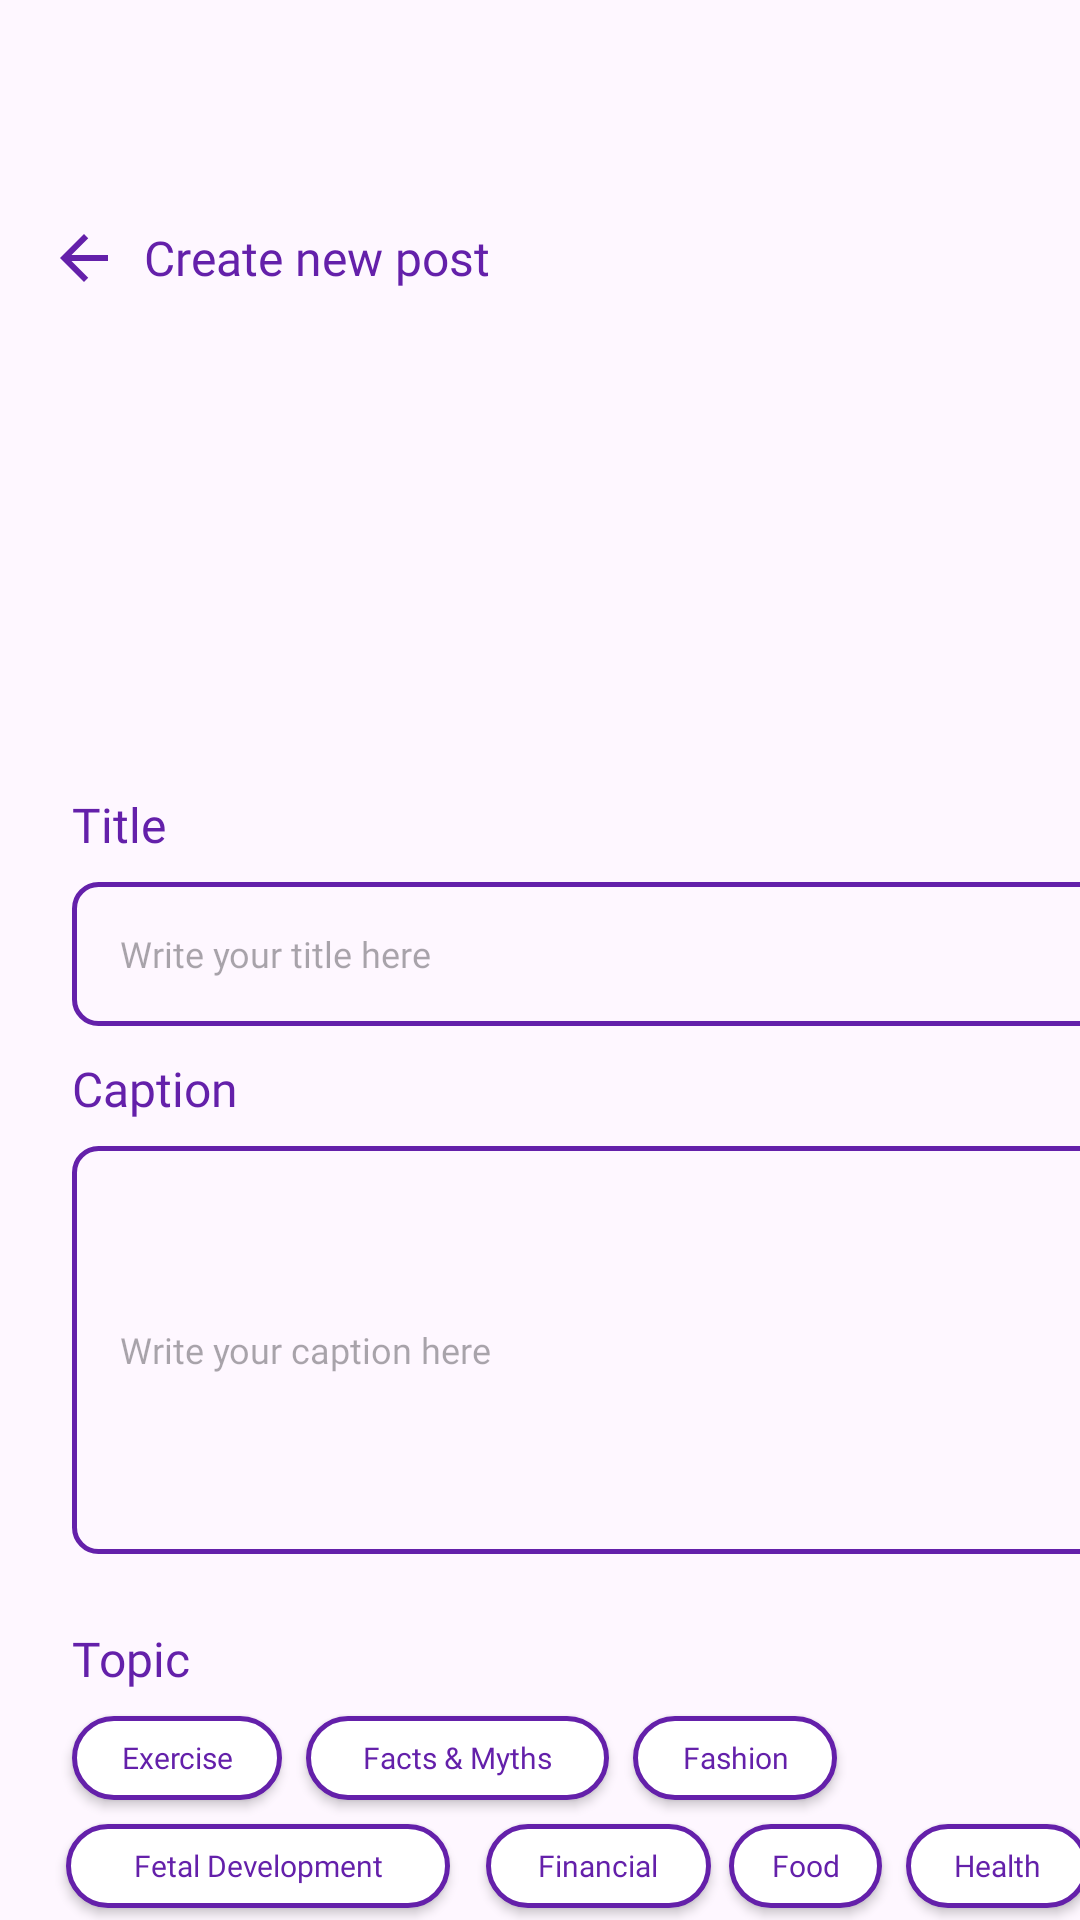

Write the Android layout XML for this screen, with the resource values it uses.
<!-- AndroidManifest.xml: application theme Theme.Raon -->
<!-- res/layout/fragment_create_new_post.xml -->
<FrameLayout xmlns:android="http://schemas.android.com/apk/res/android"
    xmlns:tools="http://schemas.android.com/tools"
    android:layout_width="match_parent"
    android:layout_height="match_parent"
    tools:context="com.example.stuntcare.CreateNewPostFragment">


    <TextView
        android:id="@+id/textView37"
        android:layout_width="134dp"
        android:layout_height="22dp"
        android:layout_marginTop="75dp"
        android:layout_marginStart="48dp"
        android:text="Create new post"
        android:textColor="@color/text_color_register"
        android:textSize="16sp"
        android:fontFamily="@font/poppins_bold"/>

    <TextView
        android:id="@+id/textView40"
        android:layout_width="34dp"
        android:layout_height="22dp"
        android:layout_marginTop="264dp"
        android:layout_marginStart="24dp"
        android:text="Title "
        android:textColor="@color/text_color_register"
        android:textSize="16sp"
        android:fontFamily="@font/poppins_medium"/>

    <TextView
        android:id="@+id/textView41"
        android:layout_width="65dp"
        android:layout_height="22dp"
        android:layout_marginTop="352dp"
        android:layout_marginStart="24dp"
        android:text="Caption "
        android:textColor="@color/text_color_register"
        android:textSize="16sp"
        android:fontFamily="@font/poppins_medium"/>

    <EditText
        android:id="@+id/editTextText6"
        android:layout_width="345dp"
        android:layout_height="48dp"
        android:layout_marginStart="24dp"
        android:layout_marginTop="294dp"
        android:ems="10"
        android:background="@drawable/border_caption"
        android:fontFamily="@font/poppins_semibold"
        android:hint="Write your title here"
        android:inputType="text"
        android:paddingStart="16dp"
        android:paddingTop="16dp"
        android:paddingEnd="16dp"
        android:paddingBottom="16dp"
        android:textColor="@color/text_color_register"
        android:textSize="12sp" />

    <EditText
        android:id="@+id/editTextText7"
        android:layout_width="345dp"
        android:layout_height="136dp"
        android:layout_marginStart="24dp"
        android:layout_marginTop="382dp"
        android:background="@drawable/border_caption"
        android:ems="10"
        android:fontFamily="@font/poppins_semibold"
        android:hint="Write your caption here"
        android:inputType="text"
        android:paddingStart="16dp"
        android:paddingTop="16dp"
        android:paddingEnd="16dp"
        android:paddingBottom="16dp"
        android:textAlignment="inherit"
        android:textSize="12sp" />

    <TextView
        android:id="@+id/textView42"
        android:layout_width="44dp"
        android:layout_height="22dp"
        android:layout_marginTop="542dp"
        android:layout_marginStart="24dp"
        android:text="Topic"
        android:textColor="@color/text_color_register"
        android:textSize="16sp"
        android:fontFamily="@font/poppins_medium"/>

    <androidx.appcompat.widget.AppCompatButton
        android:id="@+id/button12"
        android:layout_width="345dp"
        android:layout_height="46dp"
        android:layout_marginStart="24dp"
        android:layout_marginTop="740dp"
        android:background="@drawable/border2"
        android:backgroundTint="@color/text_color_register"
        android:text="Post"
        android:textColor="@color/white"
        android:fontFamily="@font/poppins_bold"
        android:textAllCaps="false"/>

    <androidx.appcompat.widget.AppCompatButton
        android:id="@+id/btnTopic1"
        android:layout_width="70dp"
        android:layout_height="28dp"
        android:layout_marginTop="572dp"
        android:layout_marginStart="24dp"
        android:background="@drawable/border"
        android:fontFamily="@font/poppins_bold"
        android:textSize="10sp"
        android:text="Exercise"
        android:textAllCaps="false"
        android:textColor="@color/text_color_register" />

    <androidx.appcompat.widget.AppCompatButton
        android:id="@+id/btnTopic2"
        android:layout_width="101dp"
        android:layout_height="28dp"
        android:layout_marginTop="572dp"
        android:layout_marginStart="102dp"
        android:background="@drawable/border"
        android:fontFamily="@font/poppins_bold"
        android:textSize="10sp"
        android:text="@string/factMyths"
        android:textAllCaps="false"
        android:textColor="@color/text_color_register" />

    <androidx.appcompat.widget.AppCompatButton
        android:id="@+id/btnTopic3"
        android:layout_width="68dp"
        android:layout_height="28dp"
        android:layout_marginTop="572dp"
        android:layout_marginStart="211dp"
        android:background="@drawable/border"
        android:fontFamily="@font/poppins_bold"
        android:textSize="10sp"
        android:text="Fashion"
        android:textAllCaps="false"
        android:textColor="@color/text_color_register" />

    <androidx.appcompat.widget.AppCompatButton
        android:id="@+id/btnTopic4"
        android:layout_width="128dp"
        android:layout_height="28dp"
        android:layout_marginTop="608dp"
        android:layout_marginStart="22dp"
        android:background="@drawable/border"
        android:fontFamily="@font/poppins_bold"
        android:textSize="10sp"
        android:text="Fetal Development"
        android:textAllCaps="false"
        android:textColor="@color/text_color_register" />

    <androidx.appcompat.widget.AppCompatButton
        android:id="@+id/btnTopic5"
        android:layout_width="75dp"
        android:layout_height="28dp"
        android:layout_marginTop="608dp"
        android:layout_marginStart="162dp"
        android:background="@drawable/border"
        android:fontFamily="@font/poppins_bold"
        android:textSize="10sp"
        android:text="Financial"
        android:textAllCaps="false"
        android:textColor="@color/text_color_register" />

    <androidx.appcompat.widget.AppCompatButton
        android:id="@+id/btnTopic6"
        android:layout_width="51dp"
        android:layout_height="28dp"
        android:layout_marginTop="608dp"
        android:layout_marginStart="243dp"
        android:background="@drawable/border"
        android:fontFamily="@font/poppins_bold"
        android:textSize="10sp"
        android:text="Food"
        android:textAllCaps="false"
        android:textColor="@color/text_color_register" />

    <androidx.appcompat.widget.AppCompatButton
        android:id="@+id/btnTopic7"
        android:layout_width="61dp"
        android:layout_height="28dp"
        android:layout_marginTop="608dp"
        android:layout_marginStart="302dp"
        android:background="@drawable/border"
        android:fontFamily="@font/poppins_bold"
        android:textSize="10sp"
        android:text="Health"
        android:textAllCaps="false"
        android:textColor="@color/text_color_register" />

    <androidx.appcompat.widget.AppCompatButton
        android:id="@+id/btnTopic8"
        android:layout_width="95dp"
        android:layout_height="28dp"
        android:layout_marginTop="644dp"
        android:layout_marginStart="24dp"
        android:background="@drawable/border"
        android:fontFamily="@font/poppins_bold"
        android:textSize="10sp"
        android:text="Inspirational"
        android:textAllCaps="false"
        android:textColor="@color/text_color_register" />

    <androidx.appcompat.widget.AppCompatButton
        android:id="@+id/btnTopic9"
        android:layout_width="73dp"
        android:layout_height="28dp"
        android:layout_marginTop="644dp"
        android:layout_marginStart="127dp"
        android:background="@drawable/border"
        android:fontFamily="@font/poppins_bold"
        android:textSize="10sp"
        android:text="Nutrition"
        android:textAllCaps="false"
        android:textColor="@color/text_color_register" />

    <androidx.appcompat.widget.AppCompatButton
        android:id="@+id/btnTopic10"
        android:layout_width="88dp"
        android:layout_height="28dp"
        android:layout_marginTop="644dp"
        android:layout_marginStart="208dp"
        android:background="@drawable/border"
        android:fontFamily="@font/poppins_bold"
        android:textSize="10sp"
        android:text="Psychology"
        android:textAllCaps="false"
        android:textColor="@color/text_color_register" />

    <androidx.appcompat.widget.AppCompatButton
        android:id="@+id/btnTopic11"
        android:layout_width="61dp"
        android:layout_height="28dp"
        android:layout_marginTop="644dp"
        android:layout_marginStart="304dp"
        android:background="@drawable/border"
        android:fontFamily="@font/poppins_bold"
        android:textSize="10sp"
        android:text="Recipe"
        android:textAllCaps="false"
        android:textColor="@color/text_color_register" />

    <androidx.appcompat.widget.AppCompatButton
        android:id="@+id/btnTopic12"
        android:layout_width="93dp"
        android:layout_height="28dp"
        android:layout_marginTop="680dp"
        android:layout_marginStart="24dp"
        android:background="@drawable/border"
        android:fontFamily="@font/poppins_bold"
        android:textSize="10sp"
        android:text="Relationship"
        android:textAllCaps="false"
        android:textColor="@color/text_color_register" />

    <androidx.appcompat.widget.AppCompatButton
        android:id="@+id/btnTopic13"
        android:layout_width="74dp"
        android:layout_height="28dp"
        android:layout_marginTop="680dp"
        android:layout_marginStart="125dp"
        android:background="@drawable/border"
        android:fontFamily="@font/poppins_bold"
        android:textSize="10sp"
        android:text="Self Care"
        android:textAllCaps="false"
        android:textColor="@color/text_color_register" />

    <androidx.appcompat.widget.AppCompatButton
        android:id="@+id/btnTopic14"
        android:layout_width="74dp"
        android:layout_height="28dp"
        android:layout_marginTop="680dp"
        android:layout_marginStart="125dp"
        android:background="@drawable/border"
        android:fontFamily="@font/poppins_bold"
        android:textSize="10sp"
        android:text="Self Care"
        android:textAllCaps="false"
        android:textColor="@color/text_color_register" />

    <ImageView
        android:id="@+id/imageView18"
        android:layout_width="24dp"
        android:layout_height="24dp"
        android:layout_marginStart="16dp"
        android:layout_marginTop="74dp"
        android:src="@drawable/ic_arrowback" />
    
    <ImageButton
        android:layout_width="345dp"
        android:layout_height="122dp"
        android:layout_marginTop="130dp"
        android:layout_marginStart="24dp"
        android:background="@drawable/upload_image"/>



    








</FrameLayout>
<!-- resources referenced by this layout -->
<resources>
  <color name="text_color_register">#6420AA</color>
  <color name="white">#FFFFFFFF</color>
  <!-- drawable border (drawable) -->
  <?xml version="1.0" encoding="utf-8"?>
  <shape xmlns:android="http://schemas.android.com/apk/res/android">
  
      <solid android:color="@color/white"/>
      <stroke android:color="@color/text_color_register" android:width="1.5dp"/>
      <corners android:radius="30dp"/>
  </shape>
  <!-- drawable border2 (drawable) -->
  <?xml version="1.0" encoding="utf-8"?>
  <shape xmlns:android="http://schemas.android.com/apk/res/android">
  
      <corners android:radius="30dp"/>
      <solid android:color="@color/text_color_register"/>
  </shape>
  <!-- drawable border_caption (drawable) -->
  <?xml version="1.0" encoding="utf-8"?>
  <shape xmlns:android="http://schemas.android.com/apk/res/android">
  
  
      <stroke android:color="@color/text_color_register" android:width="1.5dp"/>
      <corners android:radius="8dp"/>
  
  </shape>
  <!-- drawable ic_arrowback (drawable) -->
  <vector xmlns:android="http://schemas.android.com/apk/res/android" android:autoMirrored="true" android:height="24dp" android:tint="#6420AA" android:viewportHeight="24" android:viewportWidth="24" android:width="24dp">
        
      <path android:fillColor="@android:color/white" android:pathData="M20,11H7.83l5.59,-5.59L12,4l-8,8 8,8 1.41,-1.41L7.83,13H20v-2z"/>
      
  </vector>
  <string name="factMyths">Facts &amp; Myths</string>
  <style name="Theme.Raon" parent="Base.Theme.Raon" />
  <style name="Base.Theme.Raon" parent="Theme.Material3.DayNight.NoActionBar">
          
          
          <item name="floatingActionButtonStyle">@style/FloatingButtonStyle</item>
      </style>
  <style name="FloatingButtonStyle" parent="Widget.Design.FloatingActionButton">
          <item name="shapeAppearanceOverlay">@style/FabShapeStyle</item>
      </style>
  <style name="FabShapeStyle" parent="ShapeAppearance.MaterialComponents.SmallComponent">
          <item name="cornerSize">50%</item>
      </style>
</resources>
